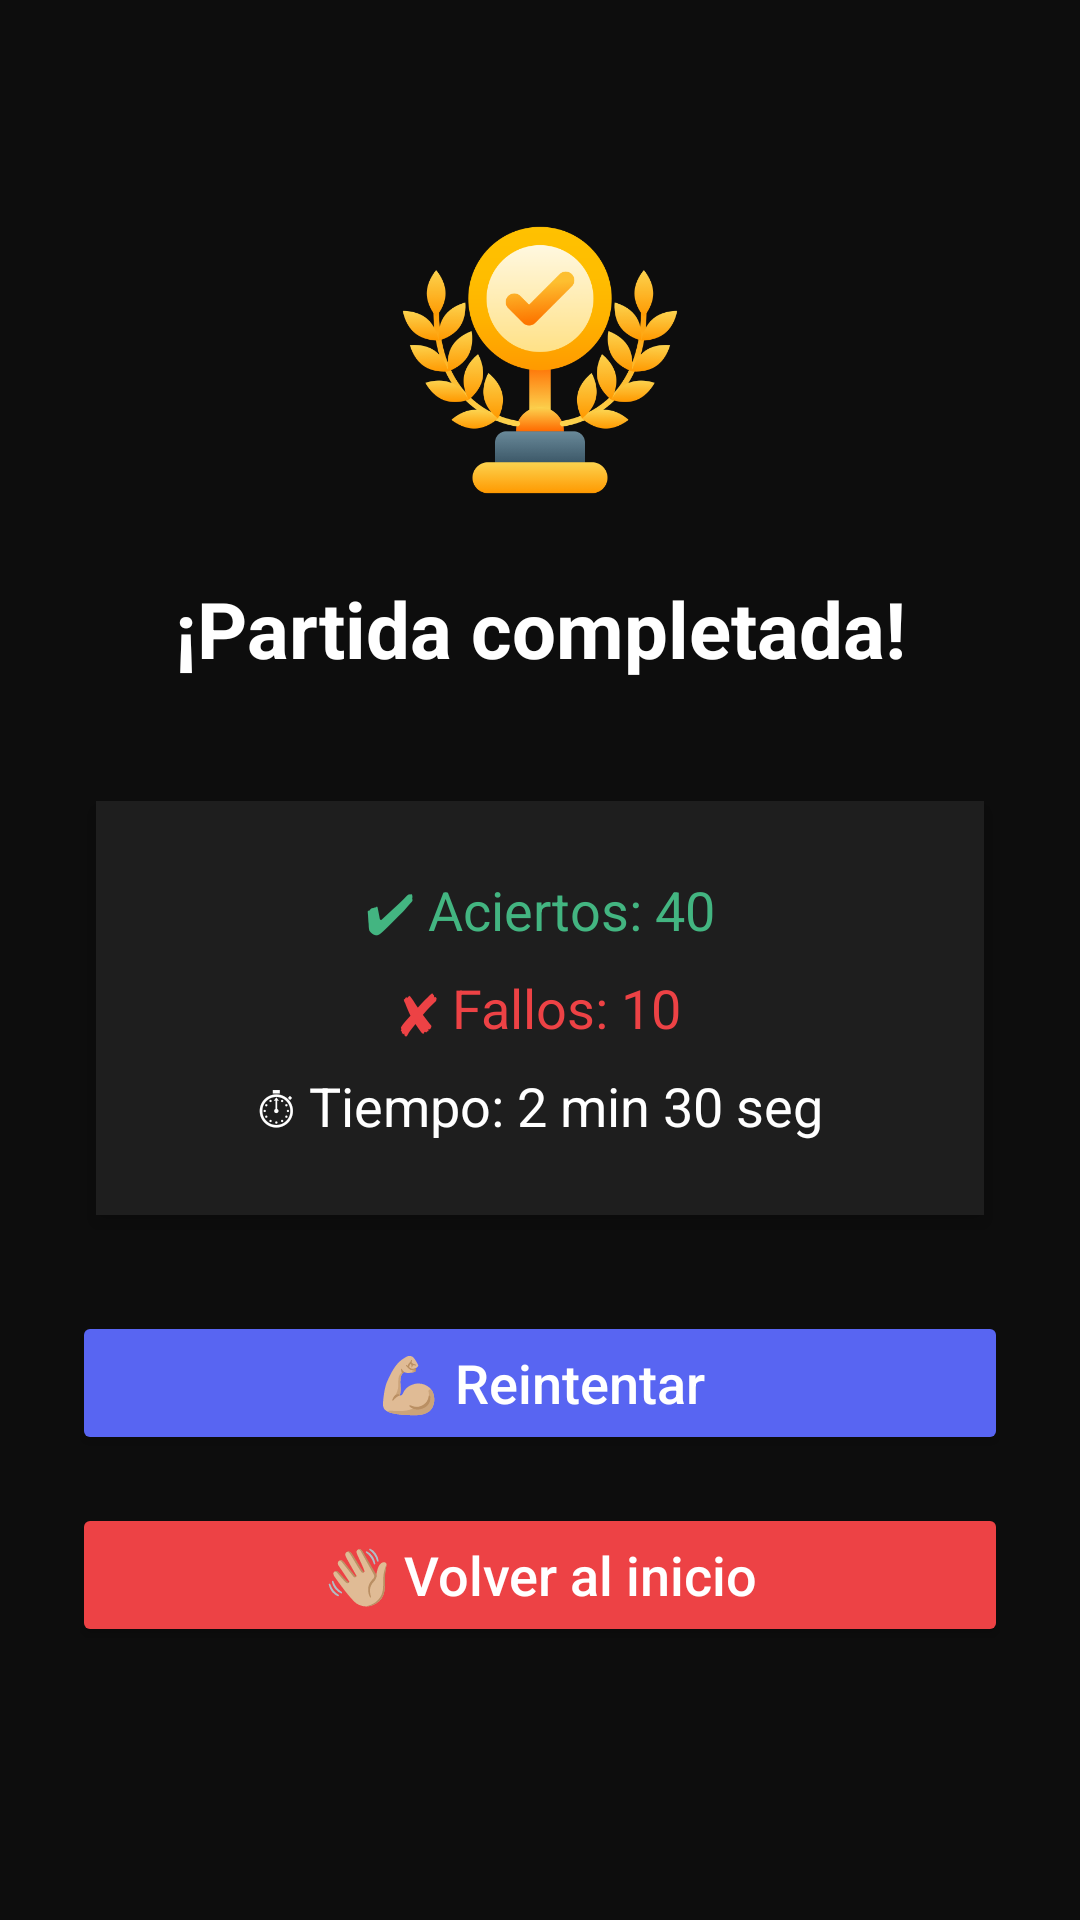

Reconstruct the res/layout file that produces this screen, plus the resources it refers to.
<!-- AndroidManifest.xml: application theme Theme.CapitalQuiz -->
<!-- res/layout/activity_result.xml -->
<?xml version="1.0" encoding="utf-8"?>
<ScrollView xmlns:android="http://schemas.android.com/apk/res/android"
    android:background="#0d0d0d"
    android:layout_width="match_parent"
    android:layout_height="match_parent"
    android:padding="24dp">

    <LinearLayout
        android:layout_width="match_parent"
        android:layout_height="wrap_content"
        android:orientation="vertical"
        android:gravity="center_horizontal"
        android:paddingTop="48dp">

        
        <ImageView
            android:src="@drawable/trofeo"
            android:layout_width="96dp"
            android:layout_height="96dp"
            android:layout_marginBottom="24dp" />

        <TextView
            android:id="@+id/txtResumen"
            android:text="¡Partida completada!"
            android:textColor="#FFFFFF"
            android:textSize="26sp"
            android:textStyle="bold"
            android:layout_marginBottom="24dp"
            android:gravity="center"
            android:layout_width="wrap_content"
            android:layout_height="wrap_content" />

        
        <LinearLayout
            android:layout_width="match_parent"
            android:layout_height="wrap_content"
            android:background="#1e1e1e"
            android:orientation="vertical"
            android:padding="24dp"
            android:elevation="4dp"
            android:backgroundTint="#1e1e1e"
            android:clipToPadding="false"
            android:clipChildren="false"
            android:layout_gravity="center_horizontal"
            android:gravity="center_horizontal"
            android:layout_marginHorizontal="8dp"
            android:layout_marginStart="8dp"
            android:layout_marginEnd="8dp"
            android:layout_marginLeft="8dp"
            android:layout_marginRight="8dp"
            android:layout_marginTop="16dp"
            android:layout_marginBottom="32dp">

            <TextView
                android:id="@+id/txtAciertos"
                android:text="✔ Aciertos: 40"
                android:textColor="#43B581"
                android:textSize="18sp"
                android:layout_marginBottom="8dp"
                android:layout_width="wrap_content"
                android:layout_height="wrap_content" />

            <TextView
                android:id="@+id/txtFallos"
                android:text="✘ Fallos: 10"
                android:textColor="#ED4245"
                android:textSize="18sp"
                android:layout_marginBottom="8dp"
                android:layout_width="wrap_content"
                android:layout_height="wrap_content" />

            <TextView
                android:id="@+id/txtTiempo"
                android:text="⏱ Tiempo: 2 min 30 seg"
                android:textColor="#FFFFFF"
                android:textSize="18sp"
                android:layout_width="wrap_content"
                android:layout_height="wrap_content" />
        </LinearLayout>

        
        <Button
            android:id="@+id/btnReiniciar"
            android:text="💪🏼 Reintentar"
            android:layout_width="match_parent"
            android:layout_height="wrap_content"
            android:layout_marginBottom="16dp"
            android:backgroundTint="#5865F2"
            android:textColor="#FFFFFF"
            android:textAllCaps="false"
            android:textSize="18sp" />

        <Button
            android:id="@+id/btnVolver"
            android:text="👋🏼 Volver al inicio"
            android:layout_width="match_parent"
            android:layout_height="wrap_content"
            android:backgroundTint="#ED4245"
            android:textColor="#FFFFFF"
            android:textAllCaps="false"
            android:textSize="18sp" />
    </LinearLayout>
</ScrollView>
<!-- resources referenced by this layout -->
<resources>
  <!-- drawable trofeo: png bitmap (drawable, 44376 bytes) -->
  <style name="Theme.CapitalQuiz" parent="Base.Theme.CapitalQuiz" />
  <style name="Base.Theme.CapitalQuiz" parent="Theme.Material3.DayNight.NoActionBar">
          
          
      </style>
</resources>
